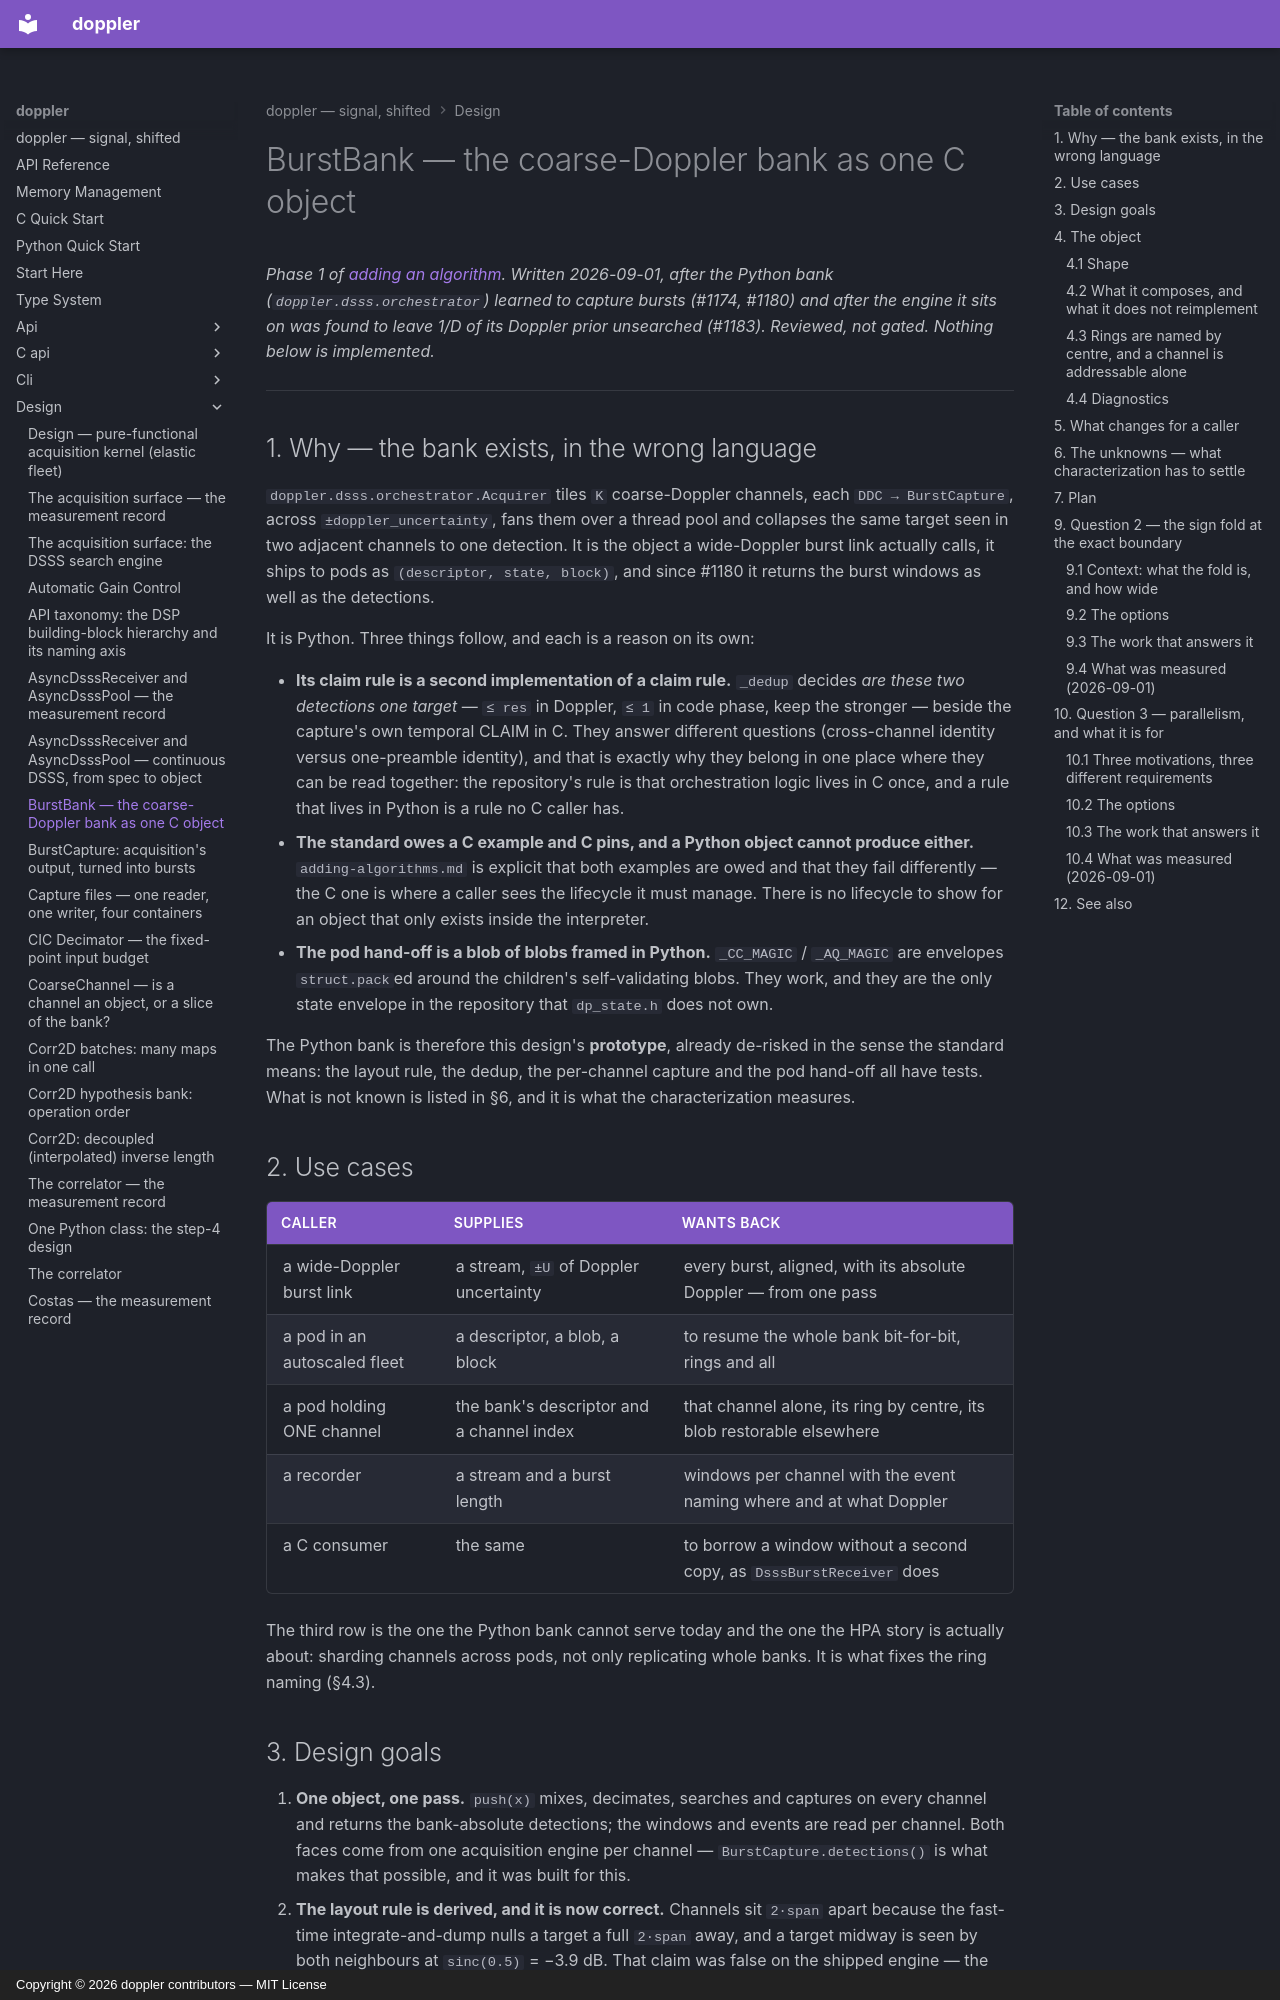

repository: doppler-dsp/doppler · page: design/burst-bank/index.html · generator: mkdocs · copyright: Copyright © 2026 doppler contributors — MIT License

---
description: "the coarse-Doppler bank as one C object: why its cross-channel claim rule belongs beside the capture's, the layout rule now that the engine searches to its edge, rings named by centre so a pod can hold one channel, and the unknowns the characterization measures"
---

# BurstBank — the coarse-Doppler bank as one C object

*Phase 1 of [adding an algorithm](../dev/contributing/adding-algorithms.md).
Written 2026-09-01, after the Python bank (`doppler.dsss.orchestrator`)
learned to capture bursts (#1174, #1180) and after the engine it sits on was
found to leave 1/D of its Doppler prior unsearched (#1183). Reviewed, not
gated. Nothing below is implemented.*

______________________________________________________________________

## 1. Why — the bank exists, in the wrong language

`doppler.dsss.orchestrator.Acquirer` tiles `K` coarse-Doppler channels, each
`DDC → BurstCapture`, across `±doppler_uncertainty`, fans them over a thread
pool and collapses the same target seen in two adjacent channels to one
detection. It is the object a wide-Doppler burst link actually calls, it
ships to pods as `(descriptor, state, block)`, and since #1180 it returns
the burst windows as well as the detections.

It is Python. Three things follow, and each is a reason on its own:

- **Its claim rule is a second implementation of a claim rule.** `_dedup`
    decides *are these two detections one target* — `≤ res` in Doppler,
    `≤ 1` in code phase, keep the stronger — beside the capture's own
    temporal CLAIM in C. They answer different questions (cross-channel
    identity versus one-preamble identity), and that is exactly why they
    belong in one place where they can be read together: the repository's
    rule is that orchestration logic lives in C once, and a rule that lives
    in Python is a rule no C caller has.
- **The standard owes a C example and C pins, and a Python object cannot
    produce either.** `adding-algorithms.md` is explicit that both examples
    are owed and that they fail differently — the C one is where a caller
    sees the lifecycle it must manage. There is no lifecycle to show for an
    object that only exists inside the interpreter.
- **The pod hand-off is a blob of blobs framed in Python.** `_CC_MAGIC` /
    `_AQ_MAGIC` are envelopes `struct.pack`ed around the children's
    self-validating blobs. They work, and they are the only state envelope in
    the repository that `dp_state.h` does not own.

The Python bank is therefore this design's **prototype**, already de-risked
in the sense the standard means: the layout rule, the dedup, the per-channel
capture and the pod hand-off all have tests. What is not known is listed in
§6, and it is what the characterization measures.

## 2. Use cases

| caller                       | supplies                                  | wants back                                                            |
| ---------------------------- | ----------------------------------------- | --------------------------------------------------------------------- |
| a wide-Doppler burst link    | a stream, `±U` of Doppler uncertainty     | every burst, aligned, with its absolute Doppler — from one pass       |
| a pod in an autoscaled fleet | a descriptor, a blob, a block             | to resume the whole bank bit-for-bit, rings and all                   |
| a pod holding ONE channel    | the bank's descriptor and a channel index | that channel alone, its ring by centre, its blob restorable elsewhere |
| a recorder                   | a stream and a burst length               | windows per channel with the event naming where and at what Doppler   |
| a C consumer                 | the same                                  | to borrow a window without a second copy, as `DsssBurstReceiver` does |

The third row is the one the Python bank cannot serve today and the one the
HPA story is actually about: sharding channels across pods, not only
replicating whole banks. It is what fixes the ring naming (§4.3).
